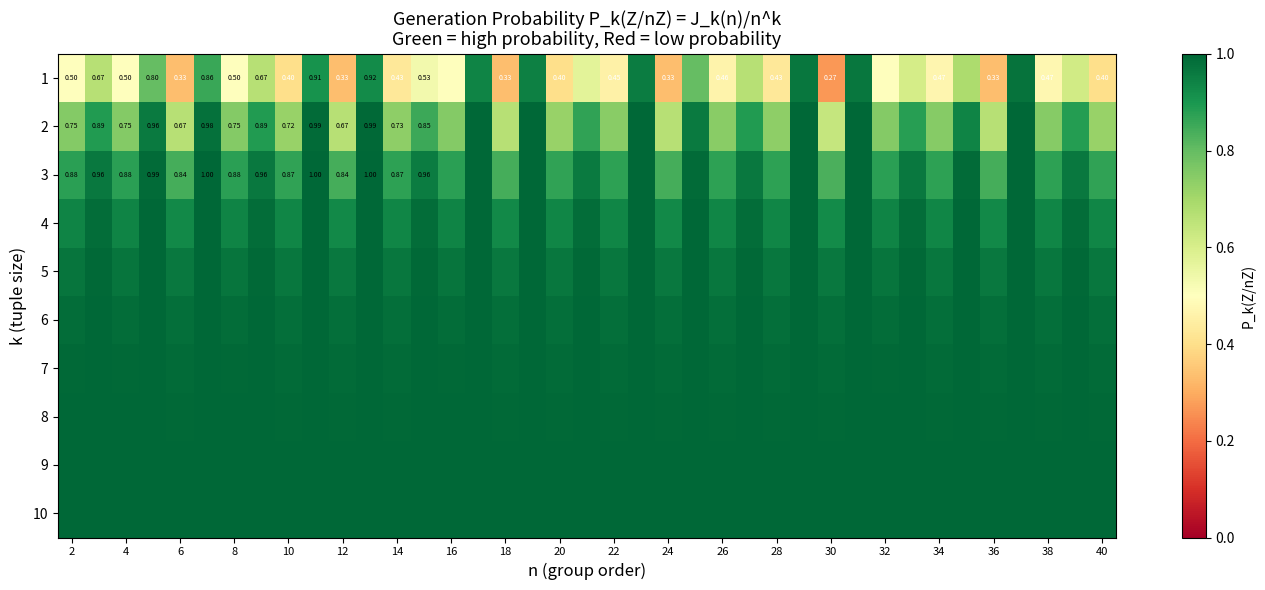

Generate this figure with matplotlib:
"""
Visualization 1: Jordan's Totient Heatmap J_k(n)

Displays a heatmap of J_k(n) / n^k (= generation probability P_k(Z/nZ))
for n = 2..40 and k = 1..10. Shows how generation probability increases
with k and varies with the prime factorization of n.

Key insight: Numbers with many small prime factors (like 30 = 2·3·5)
have lower generation probability, but converge to 1 as k increases.
"""

import numpy as np
import matplotlib.pyplot as plt
from math import gcd


def jordan_totient(k, n):
    """Compute J_k(n) via Euler product."""
    result = n ** k
    temp = n
    d = 2
    while d * d <= temp:
        if temp % d == 0:
            result = result * (d ** k - 1) // (d ** k)
            while temp % d == 0:
                temp //= d
        d += 1
    if temp > 1:
        result = result * (temp ** k - 1) // (temp ** k)
    return result


# Parameters
n_range = range(2, 41)
k_range = range(1, 11)

# Compute P_k(Z/nZ) matrix
data = np.zeros((len(k_range), len(n_range)))
for i, k in enumerate(k_range):
    for j, n in enumerate(n_range):
        data[i, j] = jordan_totient(k, n) / n ** k

# Plot
fig, ax = plt.subplots(figsize=(14, 6))
im = ax.imshow(data, aspect='auto', cmap='RdYlGn', vmin=0, vmax=1,
               interpolation='nearest')

ax.set_xticks(range(0, len(n_range), 2))
ax.set_xticklabels([str(n) for n in n_range][::2], fontsize=8)
ax.set_yticks(range(len(k_range)))
ax.set_yticklabels([str(k) for k in k_range])

ax.set_xlabel('n (group order)', fontsize=12)
ax.set_ylabel('k (tuple size)', fontsize=12)
ax.set_title('Generation Probability P_k(Z/nZ) = J_k(n)/n^k\n'
             'Green = high probability, Red = low probability', fontsize=13)

cbar = plt.colorbar(im, ax=ax, label='P_k(Z/nZ)')

# Annotate key values
for i, k in enumerate(k_range):
    for j, n in enumerate(n_range):
        if data[i, j] < 0.5:
            ax.text(j, i, f'{data[i, j]:.2f}', ha='center', va='center',
                    fontsize=5, color='white')
        elif k <= 3 and n <= 15:
            ax.text(j, i, f'{data[i, j]:.2f}', ha='center', va='center',
                    fontsize=5, color='black')

plt.tight_layout()
plt.savefig('jordan_heatmap.png', dpi=150, bbox_inches='tight')
print("Saved jordan_heatmap.png")
